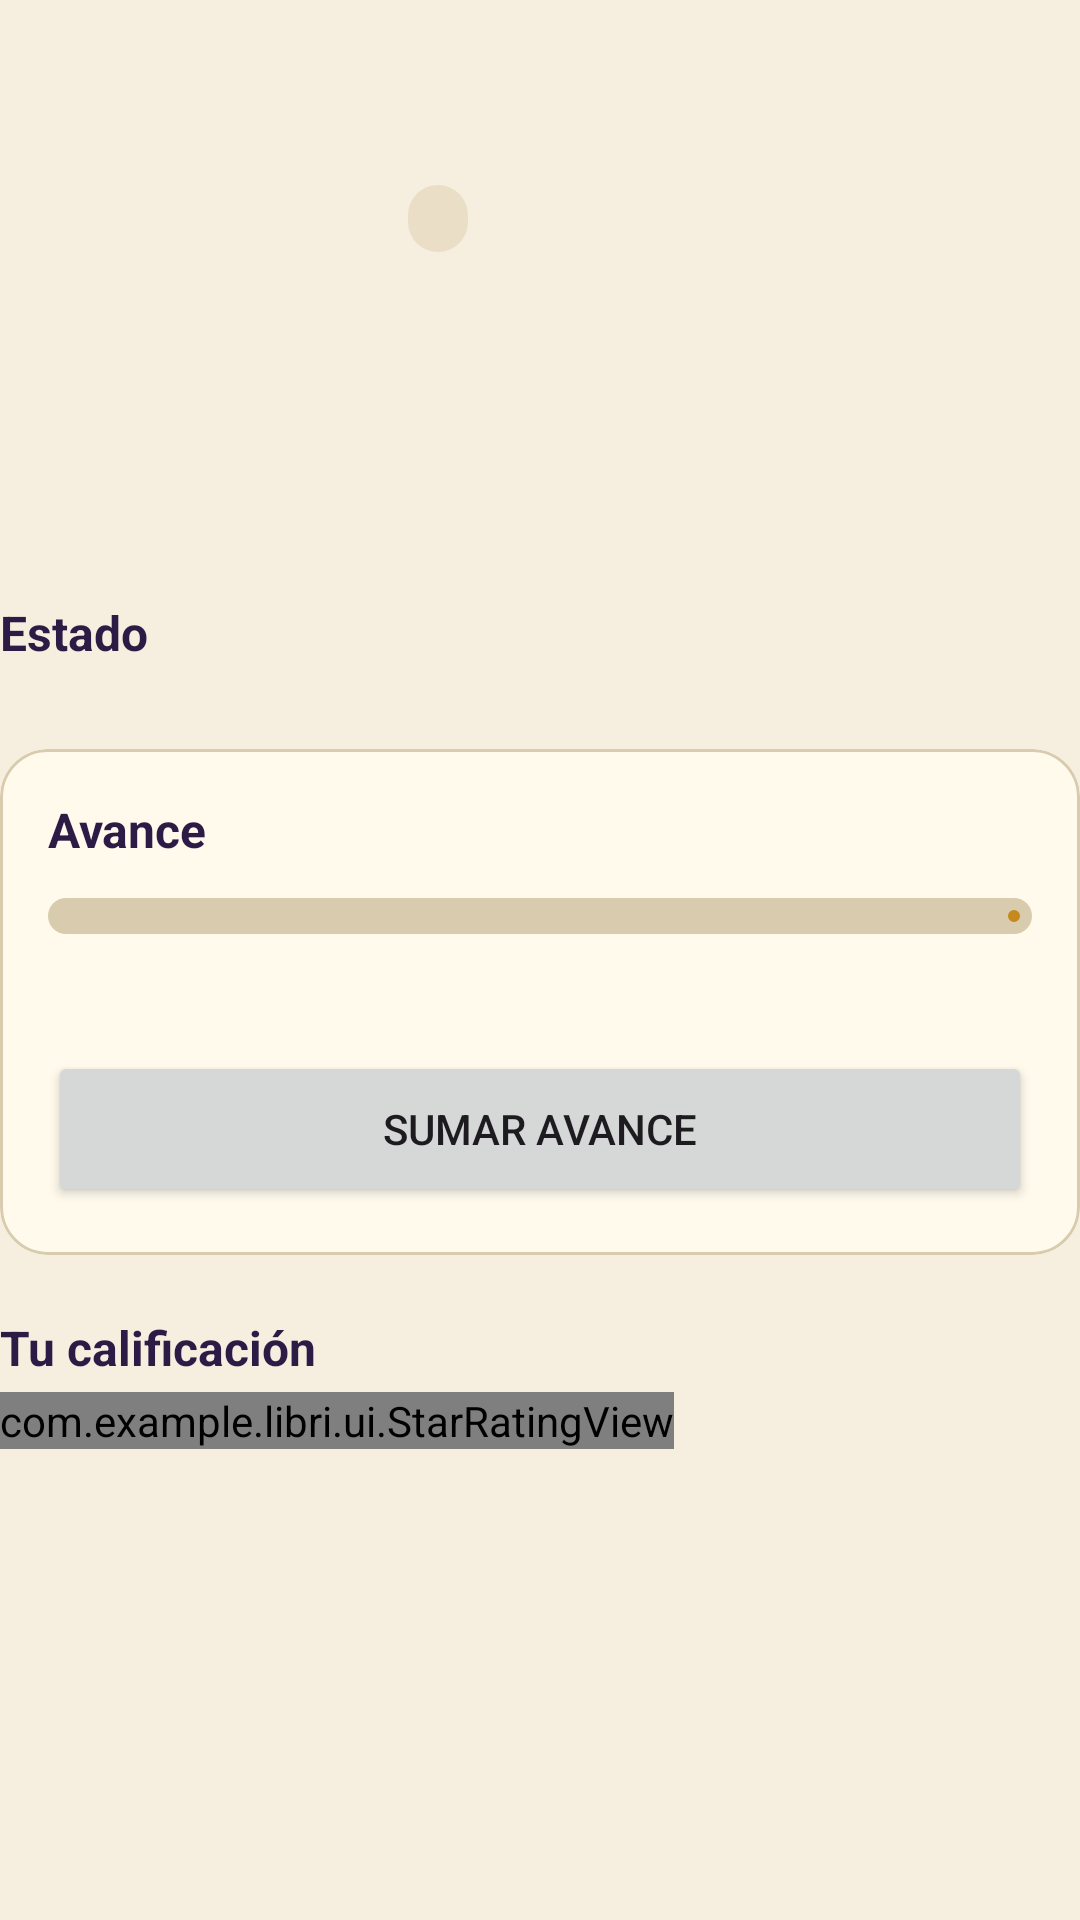

Layout XML and referenced resources for this Android screen:
<!-- AndroidManifest.xml: application theme Theme.Libri -->
<!-- res/layout/part_book_info.xml -->
<?xml version="1.0" encoding="utf-8"?>
<LinearLayout xmlns:android="http://schemas.android.com/apk/res/android"
    xmlns:app="http://schemas.android.com/apk/res-auto"
    android:layout_width="match_parent"
    android:layout_height="wrap_content"
    android:orientation="vertical">

    <LinearLayout
        android:layout_width="match_parent"
        android:layout_height="wrap_content"
        android:orientation="horizontal">

        <com.google.android.material.imageview.ShapeableImageView
            android:id="@+id/ivCover"
            android:layout_width="120dp"
            android:layout_height="180dp"
            android:contentDescription="@string/cd_cover"
            android:scaleType="centerCrop"
            app:shapeAppearance="@style/ShapeAppearance.Libri.Cover" />

        <LinearLayout
            android:layout_width="0dp"
            android:layout_height="wrap_content"
            android:layout_marginStart="16dp"
            android:layout_weight="1"
            android:orientation="vertical">

            <TextView
                android:id="@+id/tvTitle"
                android:layout_width="match_parent"
                android:layout_height="wrap_content"
                android:textColor="@color/libri_text_primary"
                android:textSize="22sp"
                android:textStyle="bold" />

            <TextView
                android:id="@+id/tvAuthor"
                android:layout_width="match_parent"
                android:layout_height="wrap_content"
                android:layout_marginTop="2dp"
                android:textColor="@color/libri_text_secondary"
                android:textSize="15sp" />

            <TextView
                android:id="@+id/tvGenre"
                android:layout_width="wrap_content"
                android:layout_height="wrap_content"
                android:layout_marginTop="10dp"
                android:background="@drawable/bg_badge"
                android:paddingStart="10dp"
                android:paddingTop="3dp"
                android:paddingEnd="10dp"
                android:paddingBottom="3dp"
                android:textColor="@color/libri_on_primary"
                android:textSize="12sp" />

            <TextView
                android:id="@+id/tvDates"
                android:layout_width="match_parent"
                android:layout_height="wrap_content"
                android:layout_marginTop="10dp"
                android:textColor="@color/libri_text_secondary"
                android:textSize="13sp" />
        </LinearLayout>
    </LinearLayout>

    <TextView
        android:layout_width="match_parent"
        android:layout_height="wrap_content"
        android:layout_marginTop="20dp"
        android:text="@string/detail_status"
        android:textColor="@color/libri_text_primary"
        android:textSize="16sp"
        android:textStyle="bold" />

    <com.google.android.material.button.MaterialButtonToggleGroup
        android:id="@+id/statusToggle"
        android:layout_width="match_parent"
        android:layout_height="wrap_content"
        android:layout_marginTop="8dp"
        app:selectionRequired="true"
        app:singleSelection="true">

        <Button
            android:id="@+id/btnStWant"
            style="@style/Widget.Material3.Button.OutlinedButton"
            android:layout_width="0dp"
            android:layout_height="wrap_content"
            android:layout_weight="1"
            android:text="@string/status_want"
            android:textSize="12sp" />

        <Button
            android:id="@+id/btnStReading"
            style="@style/Widget.Material3.Button.OutlinedButton"
            android:layout_width="0dp"
            android:layout_height="wrap_content"
            android:layout_weight="1"
            android:text="@string/status_reading"
            android:textSize="12sp" />

        <Button
            android:id="@+id/btnStDone"
            style="@style/Widget.Material3.Button.OutlinedButton"
            android:layout_width="0dp"
            android:layout_height="wrap_content"
            android:layout_weight="1"
            android:text="@string/status_done"
            android:textSize="12sp" />
    </com.google.android.material.button.MaterialButtonToggleGroup>

    
    <com.google.android.material.card.MaterialCardView
        android:layout_width="match_parent"
        android:layout_height="wrap_content"
        android:layout_marginTop="20dp"
        app:cardBackgroundColor="@color/libri_surface"
        app:cardCornerRadius="16dp"
        app:cardElevation="0dp"
        app:strokeColor="@color/libri_stroke"
        app:strokeWidth="1dp">

        <LinearLayout
            android:layout_width="match_parent"
            android:layout_height="wrap_content"
            android:orientation="vertical"
            android:padding="16dp">

            <TextView
                android:layout_width="match_parent"
                android:layout_height="wrap_content"
                android:text="@string/detail_progress"
                android:textColor="@color/libri_text_primary"
                android:textSize="16sp"
                android:textStyle="bold" />

            <com.google.android.material.progressindicator.LinearProgressIndicator
                android:id="@+id/progressBar"
                android:layout_width="match_parent"
                android:layout_height="wrap_content"
                android:layout_marginTop="12dp"
                app:indicatorColor="@color/libri_gold"
                app:trackColor="@color/libri_stroke"
                app:trackCornerRadius="6dp"
                app:trackThickness="12dp" />

            <TextView
                android:id="@+id/tvProgress"
                android:layout_width="match_parent"
                android:layout_height="wrap_content"
                android:layout_marginTop="8dp"
                android:textColor="@color/libri_text_secondary"
                android:textSize="14sp" />

            <Button
                android:id="@+id/btnAddProgress"
                android:layout_width="match_parent"
                android:layout_height="52dp"
                android:layout_marginTop="12dp"
                android:text="@string/action_add_progress" />
        </LinearLayout>
    </com.google.android.material.card.MaterialCardView>

    <TextView
        android:layout_width="match_parent"
        android:layout_height="wrap_content"
        android:layout_marginTop="20dp"
        android:text="@string/detail_rating"
        android:textColor="@color/libri_text_primary"
        android:textSize="16sp"
        android:textStyle="bold" />

    <com.example.libri.ui.StarRatingView
        android:id="@+id/starRating"
        android:layout_width="wrap_content"
        android:layout_height="wrap_content"
        android:layout_marginTop="4dp" />
</LinearLayout>
<!-- resources referenced by this layout -->
<resources>
  <color name="libri_gold">#C58A1B</color>
  <color name="libri_on_primary">#FFF8E7</color>
  <color name="libri_stroke">#D8CBAE</color>
  <color name="libri_surface">#FFFAEC</color>
  <color name="libri_text_primary">#2B1B45</color>
  <color name="libri_text_secondary">#6B5A85</color>
  <!-- drawable bg_badge (drawable) -->
  <?xml version="1.0" encoding="utf-8"?>
  <shape xmlns:android="http://schemas.android.com/apk/res/android"
      android:shape="rectangle">
      <solid android:color="@color/libri_surface_variant" />
      <corners android:radius="12dp" />
  </shape>
  <string name="action_add_progress">Sumar avance</string>
  <string name="cd_cover">Portada del libro</string>
  <string name="detail_progress">Avance</string>
  <string name="detail_rating">Tu calificación</string>
  <string name="detail_status">Estado</string>
  <string name="status_done">Terminado</string>
  <string name="status_reading">Leyendo</string>
  <string name="status_want">Quiero leer</string>
  <style name="ShapeAppearance.Libri.Cover" parent="">
          <item name="cornerFamily">rounded</item>
          <item name="cornerSize">10dp</item>
      </style>
  <style name="Theme.Libri" parent="Base.Theme.Libri" />
  <color name="libri_surface_variant">#EADFC6</color>
  <style name="Base.Theme.Libri" parent="Theme.Material3.DayNight.NoActionBar">
          <item name="colorPrimary">@color/libri_primary</item>
          <item name="colorOnPrimary">@color/libri_on_primary</item>
          <item name="colorPrimaryContainer">@color/libri_primary</item>
          <item name="colorOnPrimaryContainer">@color/libri_on_primary</item>
          <item name="colorSecondary">@color/libri_gold</item>
          <item name="colorOnSecondary">@color/libri_text_primary</item>
          <item name="colorSecondaryContainer">@color/libri_primary</item>
          <item name="colorOnSecondaryContainer">@color/libri_on_primary</item>
          <item name="colorTertiary">@color/libri_mint</item>
          <item name="colorSurface">@color/libri_surface</item>
          <item name="colorOnSurface">@color/libri_text_primary</item>
          <item name="colorSurfaceVariant">@color/libri_surface_variant</item>
          <item name="colorOnSurfaceVariant">@color/libri_text_secondary</item>
          <item name="colorSurfaceContainer">@color/libri_surface</item>
          <item name="colorSurfaceContainerLow">@color/libri_surface</item>
          <item name="colorSurfaceContainerHigh">@color/libri_surface</item>
          <item name="colorSurfaceContainerHighest">@color/libri_surface_variant</item>
          <item name="colorOutline">@color/libri_stroke</item>
          <item name="colorOutlineVariant">@color/libri_stroke</item>
          <item name="android:colorBackground">@color/libri_background</item>
          <item name="colorOnBackground">@color/libri_text_primary</item>
          <item name="android:windowBackground">@color/libri_background</item>
          <item name="android:statusBarColor">@android:color/transparent</item>
          <item name="android:navigationBarColor">@android:color/transparent</item>
          <item name="android:windowLightStatusBar">@bool/libri_light_bars</item>
          <item name="android:windowLightNavigationBar">@bool/libri_light_bars</item>
      </style>
  <color name="libri_primary">#5B3A92</color>
  <color name="libri_mint">#2E9E7C</color>
  <color name="libri_background">#F6EFE0</color>
</resources>
